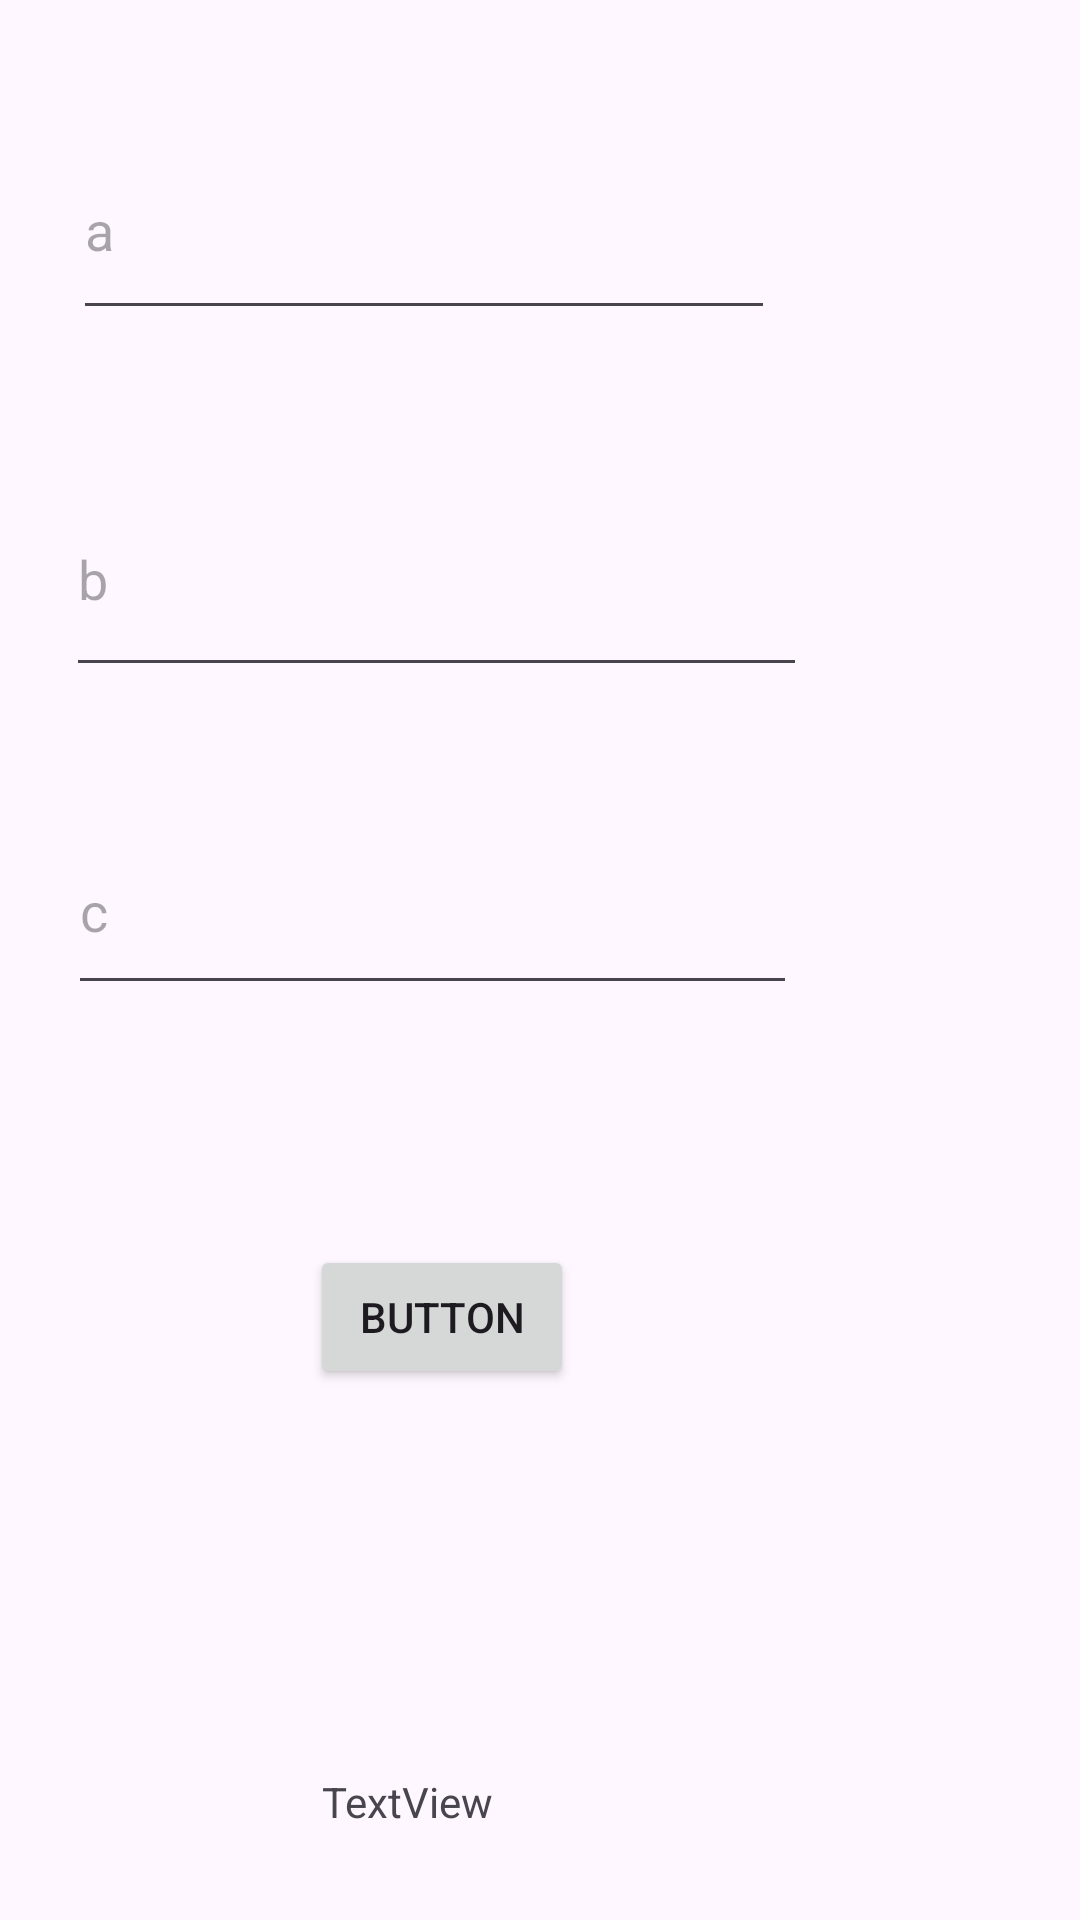

Produce the Android XML layout that renders to this screen, including the resource entries it uses.
<!-- AndroidManifest.xml: application theme Theme.Calculations -->
<!-- res/layout/activity_about.xml -->
<?xml version="1.0" encoding="utf-8"?>
<androidx.constraintlayout.widget.ConstraintLayout xmlns:android="http://schemas.android.com/apk/res/android"
    xmlns:app="http://schemas.android.com/apk/res-auto"
    xmlns:tools="http://schemas.android.com/tools"
    android:layout_width="match_parent"
    android:layout_height="match_parent"
    tools:context=".AboutActivity">

    <EditText
        android:id="@+id/editTextText12"
        android:layout_width="243dp"
        android:layout_height="66dp"
        android:layout_marginTop="40dp"
        android:ems="10"
        android:hint="c"
        android:inputType="number"
        app:layout_constraintEnd_toEndOf="parent"
        app:layout_constraintHorizontal_bias="0.194"
        app:layout_constraintStart_toStartOf="parent"
        app:layout_constraintTop_toBottomOf="@+id/editTextText13" />

    <EditText
        android:id="@+id/editTextText13"
        android:layout_width="247dp"
        android:layout_height="75dp"
        android:layout_marginTop="44dp"
        android:ems="10"
        android:hint="b"
        android:inputType="number"
        app:layout_constraintEnd_toEndOf="parent"
        app:layout_constraintHorizontal_bias="0.194"
        app:layout_constraintStart_toStartOf="parent"
        app:layout_constraintTop_toBottomOf="@+id/editTextText14" />

    <Button
        android:id="@+id/button10"
        android:layout_width="wrap_content"
        android:layout_height="wrap_content"
        android:layout_marginTop="80dp"
        android:text="Button"
        app:layout_constraintEnd_toEndOf="@+id/editTextText12"
        app:layout_constraintHorizontal_bias="0.521"
        app:layout_constraintStart_toStartOf="@+id/editTextText12"
        app:layout_constraintTop_toBottomOf="@+id/editTextText12" />

    <TextView
        android:id="@+id/textView11"
        android:layout_width="wrap_content"
        android:layout_height="wrap_content"
        android:layout_marginTop="128dp"
        android:text="TextView"
        app:layout_constraintEnd_toEndOf="parent"
        app:layout_constraintHorizontal_bias="0.354"
        app:layout_constraintStart_toStartOf="parent"
        app:layout_constraintTop_toBottomOf="@+id/button10" />

    <EditText
        android:id="@+id/editTextText14"
        android:layout_width="234dp"
        android:layout_height="70dp"
        android:layout_marginTop="40dp"
        android:ems="10"
        android:hint="a"
        android:inputType="number"
        app:layout_constraintEnd_toEndOf="parent"
        app:layout_constraintHorizontal_bias="0.194"
        app:layout_constraintStart_toStartOf="parent"
        app:layout_constraintTop_toTopOf="parent" />
</androidx.constraintlayout.widget.ConstraintLayout>
<!-- resources referenced by this layout -->
<resources>
  <style name="Theme.Calculations" parent="Base.Theme.Calculations" />
  <style name="Base.Theme.Calculations" parent="Theme.Material3.DayNight.NoActionBar">
          
          
      </style>
</resources>
